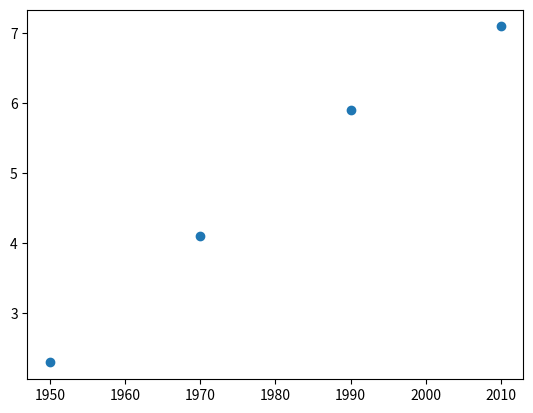

Write Python code to recreate this figure.
import matplotlib.pyplot as plt

year = [1950, 1970, 1990, 2010]
population = [2.3, 4.1, 5.9, 7.1]

plt.scatter(year, population)

plt.show()